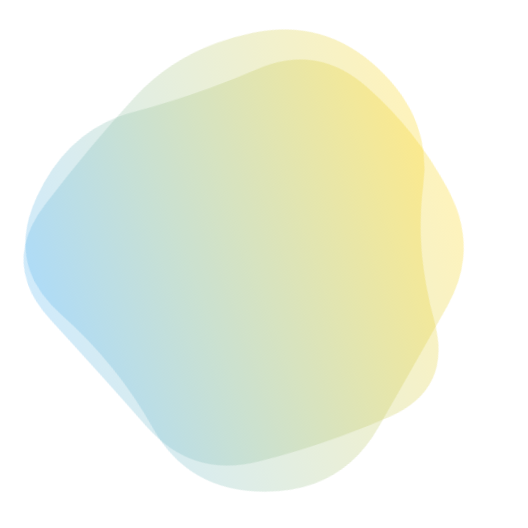
t = 0.00 s
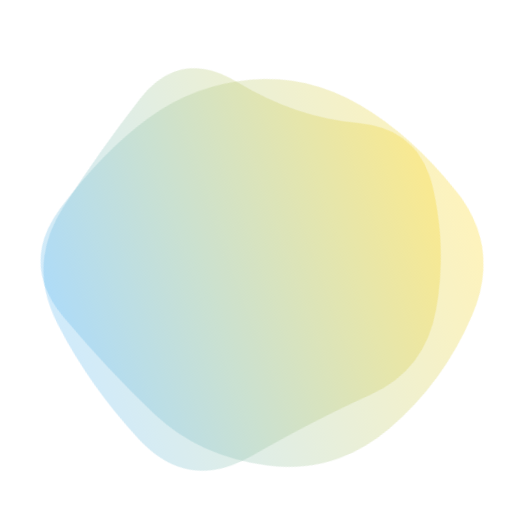
t = 1.79 s
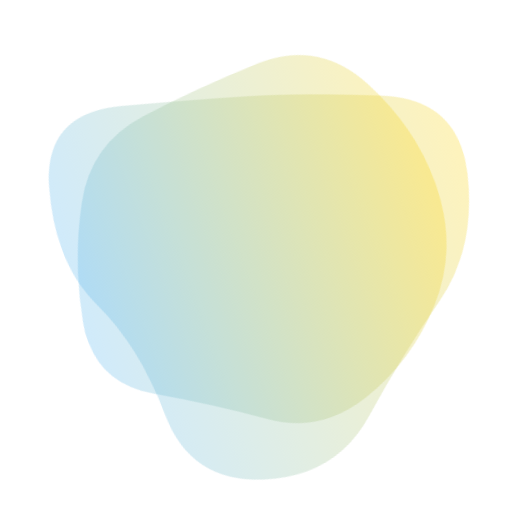
t = 3.21 s
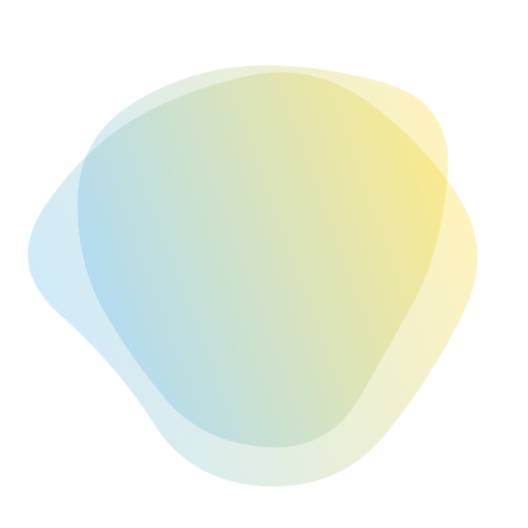
t = 5.00 s
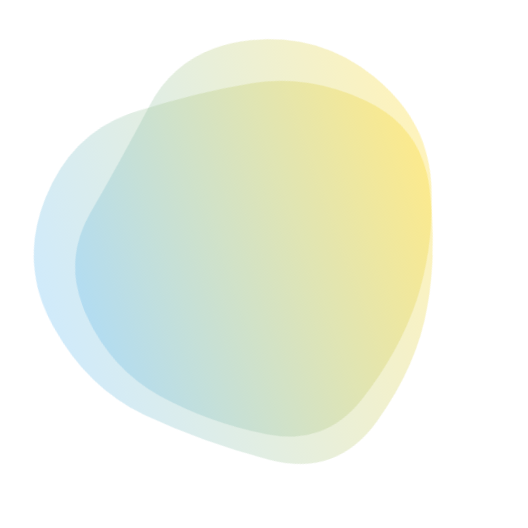
t = 6.79 s
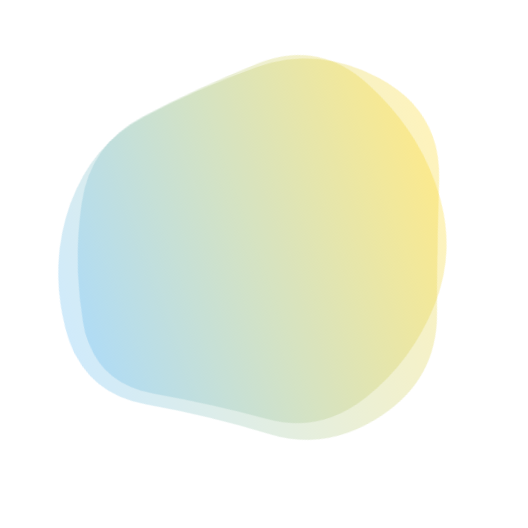
t = 8.21 s

The animated SVG that drew these frames (rendered in a browser with its animation timeline set to each time). Animation: 2 SMIL elements (animate=2); one cycle of 10.00 s, repeats indefinitely.

<svg version="1.1" xmlns="http://www.w3.org/2000/svg" viewBox="0 0 500 500" width="100%" id="blobSvg" filter="blur(0px)" style="opacity: 1;" transform="rotate(70)">
                        <defs>
                        <linearGradient id="gradient" x1="0%" y1="0%" x2="0%" y2="100%">
                            <stop offset="0%" style="stop-color: rgb(249, 213, 31);"></stop>
                            <stop offset="100%" style="stop-color: rgb(97, 185, 239);"></stop>
                        </linearGradient>
                        </defs>
                        
                    <path id="blob" fill="url(#gradient)" style="opacity: 0.3;"><animate attributeName="d" dur="10s" repeatCount="indefinite" values="M439.43806,316.51312Q432.44085,383.02623,370.39398,407.14258Q308.3471,431.25893,240.13979,459.78516Q171.93248,488.31139,132.30301,426.26451Q92.67355,364.21763,63.21484,307.10882Q33.75613,250,44.06194,178.90151Q54.36774,107.80301,118.67355,75.31613Q182.97935,42.82924,240.60882,72.66602Q298.23828,102.50279,368.10882,107.87054Q437.97935,113.23828,442.20731,181.61914Q446.43527,250,439.43806,316.51312Z;M424.84079,321.86371Q447.86386,393.72743,384.56836,431.15935Q321.27286,468.59128,248.86371,472.84107Q176.45457,477.09086,148.84107,410.1135Q121.22757,343.13614,67.95457,296.56807Q14.68157,250,76.45485,209.5685Q138.22813,169.13699,166.2505,123.59142Q194.27286,78.04585,249.70464,79.81828Q305.13643,81.59072,362.47721,103.93179Q419.818,126.27286,410.81786,188.13643Q401.81772,250,424.84079,321.86371Z;M453.70516,317.0107Q433.36186,384.02139,362.52423,381.146Q291.6866,378.27061,242.8433,399.93801Q194,421.60541,117.08118,412.14317Q40.16237,402.68093,64.29201,326.34046Q88.42165,250,109.0107,206.32693Q129.59975,162.65387,148.64317,78.76495Q167.6866,-5.12397,241.8433,20.74072Q316,46.60541,350.8433,99.17023Q385.6866,151.73505,429.86753,200.86753Q474.04846,250,453.70516,317.0107Z;M469.34657,320.38487Q443.8468,390.76973,373.53877,402.1156Q303.23073,413.46147,238.88463,448.30757Q174.53853,483.15367,122.76833,431.6929Q70.99814,380.23213,76.84563,315.11607Q82.69313,250,78.9227,186.3071Q75.15227,122.6142,131.92223,91.73003Q188.6922,60.84587,253.2305,51.539Q317.7688,42.23213,359.5759,90.92433Q401.383,139.61653,448.11467,194.80827Q494.84633,250,469.34657,320.38487Z;M460.19079,314.81752Q429.48296,379.63503,366.74655,397.33779Q304.01014,415.04055,238.62673,450.6401Q173.24331,486.23965,141.80231,418.853Q110.3613,351.46635,87.51337,300.73317Q64.66545,250,86.56406,198.80231Q108.46268,147.60462,149.75669,107.39355Q191.05069,67.18248,258.9189,40.41566Q326.7871,13.64883,381.21107,64.45621Q435.63503,115.26359,463.26683,182.63179Q490.89862,250,460.19079,314.81752Z;M402.82336,294.74662Q372.52122,339.49324,339.45366,380.77461Q306.3861,422.05598,251.70463,416.9165Q197.02317,411.77702,159.66506,377.28619Q122.30695,342.79537,72.75579,296.39768Q23.20463,250,37.88851,178.24662Q52.57238,106.49324,117.0304,72.97924Q181.48842,39.46525,238.53957,73.79537Q295.59073,108.12549,332.49083,135.50917Q369.39092,162.89286,401.2582,206.44643Q433.12549,250,402.82336,294.74662Z;M403.5,294Q372,338,343,393Q314,448,254,435.5Q194,423,138,397.5Q82,372,88,311Q94,250,86,187.5Q78,125,134,95.5Q190,66,253,57Q316,48,362,91.5Q408,135,421.5,192.5Q435,250,403.5,294Z;M439.43806,316.51312Q432.44085,383.02623,370.39398,407.14258Q308.3471,431.25893,240.13979,459.78516Q171.93248,488.31139,132.30301,426.26451Q92.67355,364.21763,63.21484,307.10882Q33.75613,250,44.06194,178.90151Q54.36774,107.80301,118.67355,75.31613Q182.97935,42.82924,240.60882,72.66602Q298.23828,102.50279,368.10882,107.87054Q437.97935,113.23828,442.20731,181.61914Q446.43527,250,439.43806,316.51312Z"></animate></path><path id="blob" fill="url(#gradient)" style="opacity: 0.3;"><animate attributeName="d" dur="10s" repeatCount="indefinite" values="M469.34657,320.38487Q443.8468,390.76973,373.53877,402.1156Q303.23073,413.46147,238.88463,448.30757Q174.53853,483.15367,122.76833,431.6929Q70.99814,380.23213,76.84563,315.11607Q82.69313,250,78.9227,186.3071Q75.15227,122.6142,131.92223,91.73003Q188.6922,60.84587,253.2305,51.539Q317.7688,42.23213,359.5759,90.92433Q401.383,139.61653,448.11467,194.80827Q494.84633,250,469.34657,320.38487Z;M460.19079,314.81752Q429.48296,379.63503,366.74655,397.33779Q304.01014,415.04055,238.62673,450.6401Q173.24331,486.23965,141.80231,418.853Q110.3613,351.46635,87.51337,300.73317Q64.66545,250,86.56406,198.80231Q108.46268,147.60462,149.75669,107.39355Q191.05069,67.18248,258.9189,40.41566Q326.7871,13.64883,381.21107,64.45621Q435.63503,115.26359,463.26683,182.63179Q490.89862,250,460.19079,314.81752Z;M403.5,294Q372,338,343,393Q314,448,254,435.5Q194,423,138,397.5Q82,372,88,311Q94,250,86,187.5Q78,125,134,95.5Q190,66,253,57Q316,48,362,91.5Q408,135,421.5,192.5Q435,250,403.5,294Z;M402.82336,294.74662Q372.52122,339.49324,339.45366,380.77461Q306.3861,422.05598,251.70463,416.9165Q197.02317,411.77702,159.66506,377.28619Q122.30695,342.79537,72.75579,296.39768Q23.20463,250,37.88851,178.24662Q52.57238,106.49324,117.0304,72.97924Q181.48842,39.46525,238.53957,73.79537Q295.59073,108.12549,332.49083,135.50917Q369.39092,162.89286,401.2582,206.44643Q433.12549,250,402.82336,294.74662Z;M453.70516,317.0107Q433.36186,384.02139,362.52423,381.146Q291.6866,378.27061,242.8433,399.93801Q194,421.60541,117.08118,412.14317Q40.16237,402.68093,64.29201,326.34046Q88.42165,250,109.0107,206.32693Q129.59975,162.65387,148.64317,78.76495Q167.6866,-5.12397,241.8433,20.74072Q316,46.60541,350.8433,99.17023Q385.6866,151.73505,429.86753,200.86753Q474.04846,250,453.70516,317.0107Z;M437.48517,301.93698Q392.82947,353.87396,357.50371,413.21131Q322.17795,472.54867,247.51112,479.51159Q172.8443,486.47452,129.54819,427.64458Q86.25209,368.81464,81.57785,309.40732Q76.90361,250,83.86283,191.93327Q90.82205,133.86654,141.98146,104.152Q193.14087,74.43745,247.01483,83.88926Q300.88878,93.34106,355.51112,113.62234Q410.13346,133.90361,446.13717,191.95181Q482.14087,250,437.48517,301.93698Z;M410.95278,296.31131Q377.83016,342.62262,346.59668,396.40799Q315.3632,450.19336,253.66275,438.70512Q191.9623,427.21687,143.72172,394.79004Q95.48115,362.3632,86.24057,306.1816Q77,250,74.51885,185.3632Q72.0377,120.72639,123.0377,68.91975Q174.0377,17.1131,239.88914,47.47163Q305.74057,77.83016,366.40332,99.75233Q427.06607,121.67451,435.57074,185.83725Q444.0754,250,410.95278,296.31131Z;M469.34657,320.38487Q443.8468,390.76973,373.53877,402.1156Q303.23073,413.46147,238.88463,448.30757Q174.53853,483.15367,122.76833,431.6929Q70.99814,380.23213,76.84563,315.11607Q82.69313,250,78.9227,186.3071Q75.15227,122.6142,131.92223,91.73003Q188.6922,60.84587,253.2305,51.539Q317.7688,42.23213,359.5759,90.92433Q401.383,139.61653,448.11467,194.80827Q494.84633,250,469.34657,320.38487Z"></animate></path></svg>